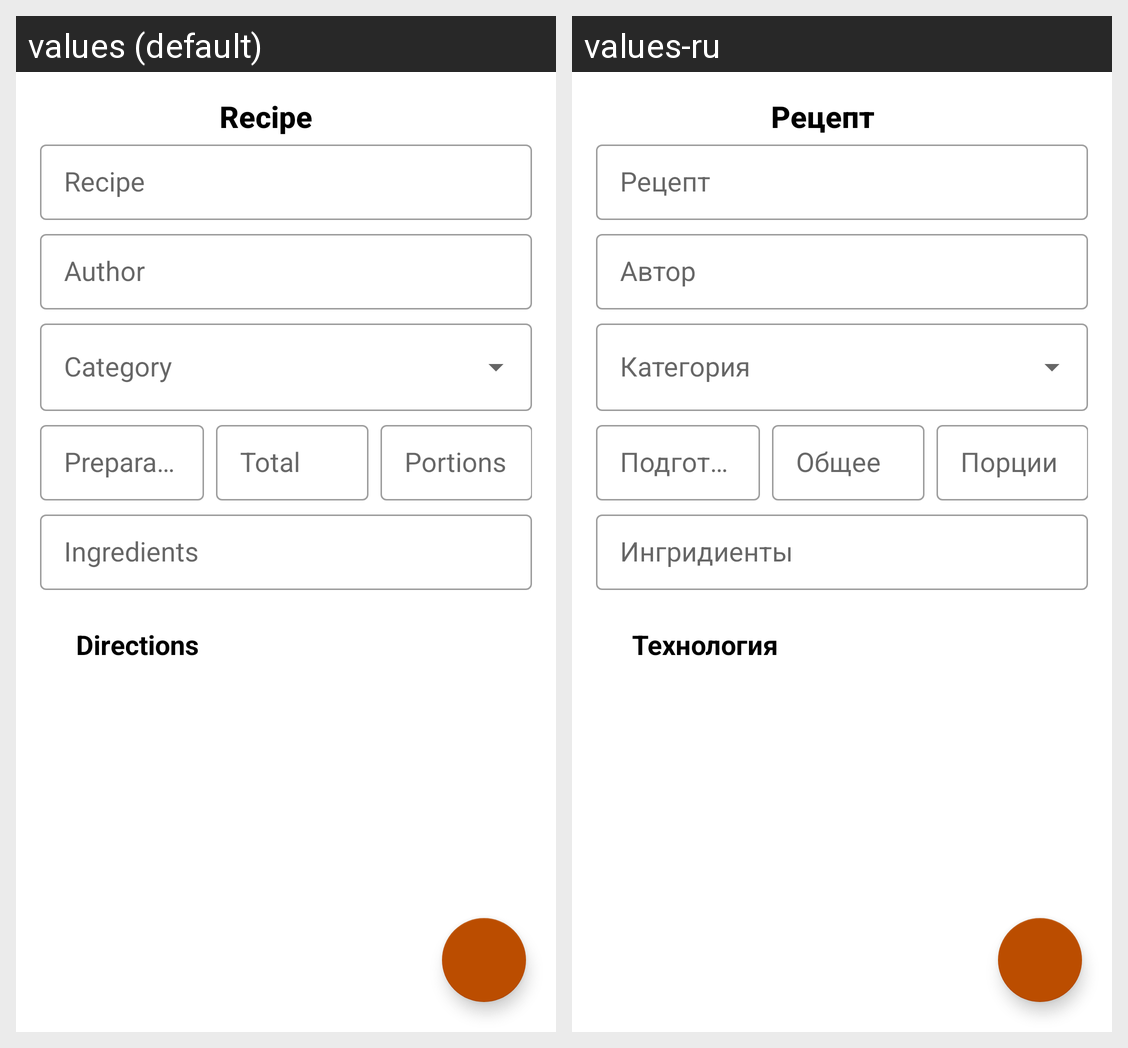

This grid shows one Android layout under two languages. Give, for every string resource on the screen, its name, the default text and each shown locale's text.
Android screen res/layout/fragment_recipe.xml rendered under 2 locales, left to right: values (default), values-ru. Device: Nexus 5 (rendered at 1080×1920; each locale shown at half size, 540×960, under a caption strip naming it); theme Theme.MyApplication.
Strings drawn on this screen, with the default value and each locale's value (text and hints the layout hard-codes, and strings that could not be matched under every locale, appear in the picture but are not listed):

title_recipe
  values: Recipe
  values-ru: Рецепт

hint_recipe
  values: Recipe
  values-ru: Рецепт

hint_author
  values: Author
  values-ru: Автор

hint_preparation
  values: Preparation
  values-ru: Подготовка

hint_total
  values: Total
  values-ru: Общее

hint_portion
  values: Portions
  values-ru: Порции

hint_ingredients
  values: Ingredients
  values-ru: Ингридиенты

title_directions
  values: Directions
  values-ru: Технология
